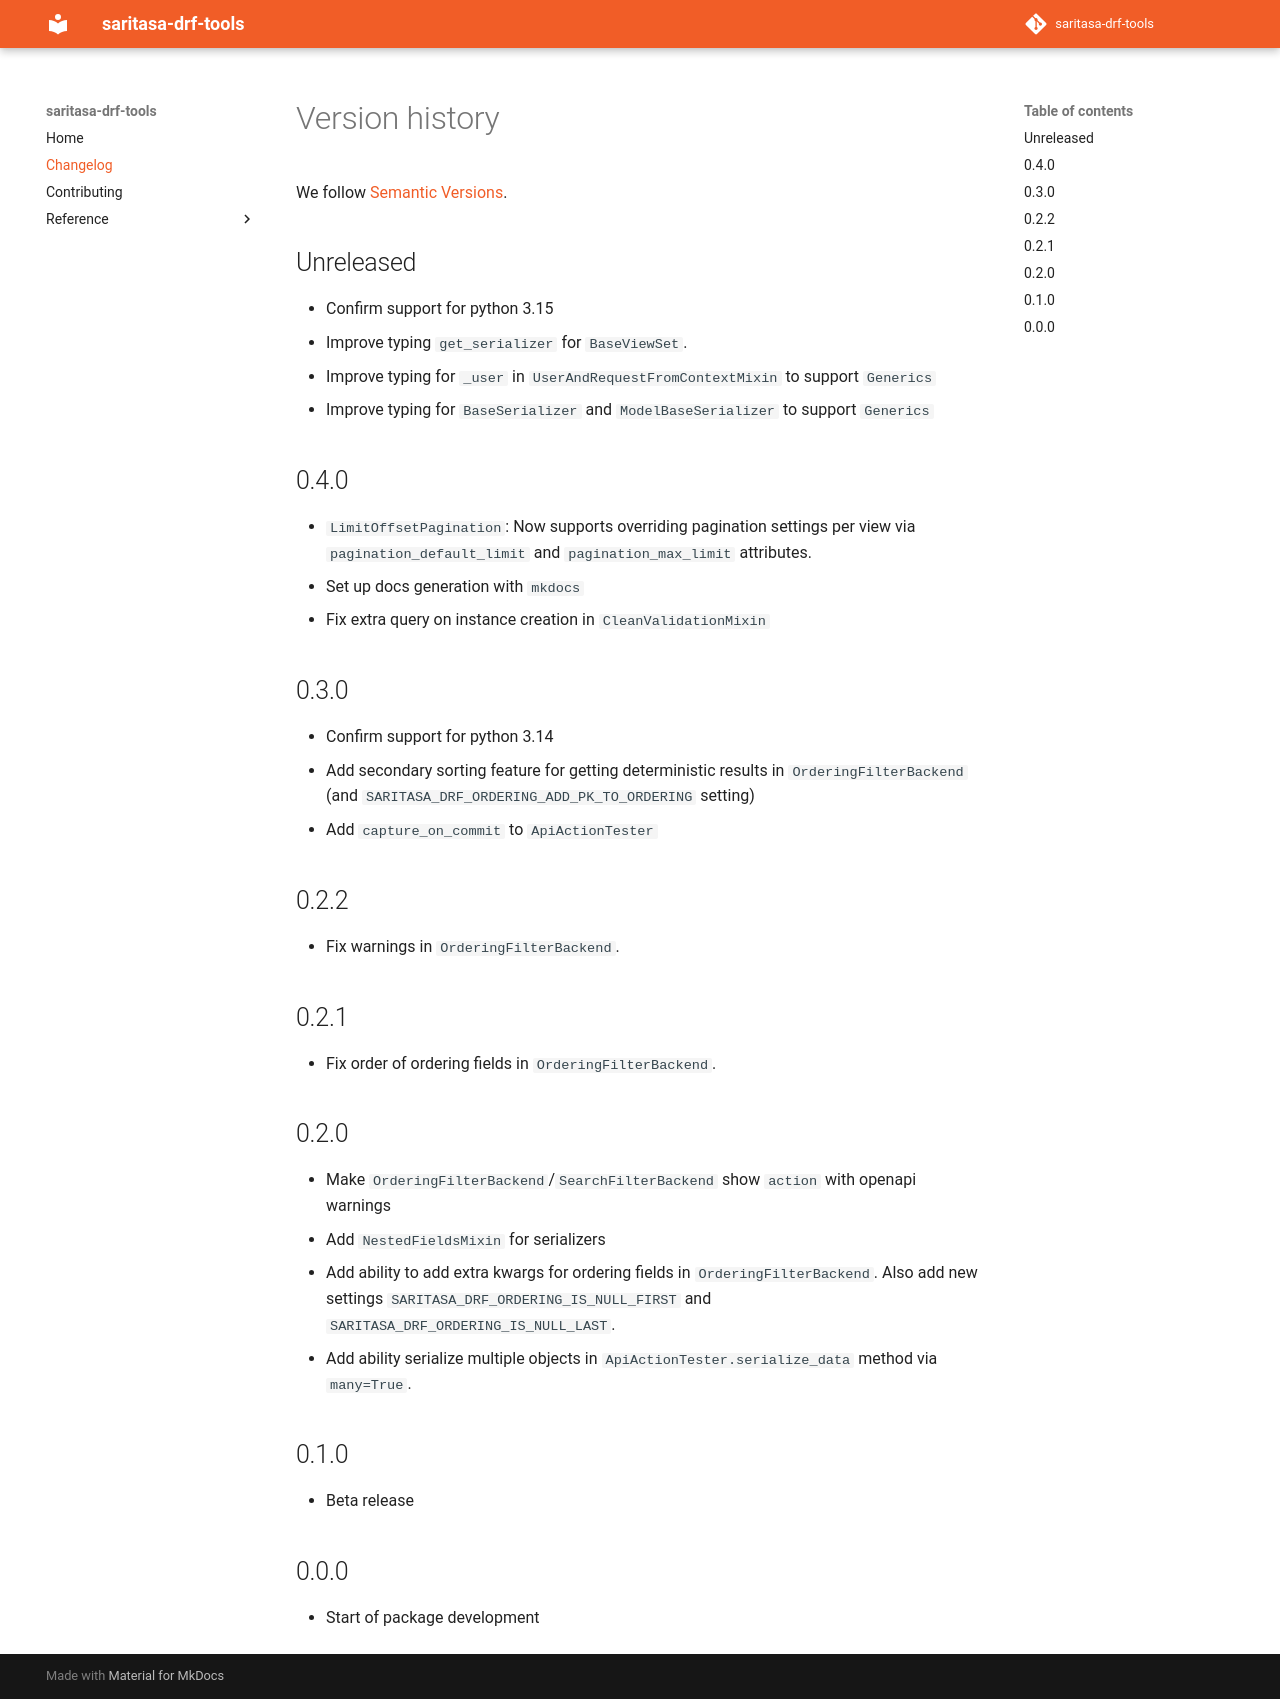

repository: saritasa-nest/saritasa-drf-tools · page: latest/changelog/index.html · generator: mkdocs

# Version history

We follow [Semantic Versions](https://semver.org/).

## Unreleased

- Confirm support for python 3.15
- Improve typing `get_serializer` for `BaseViewSet`.
- Improve typing for `_user` in `UserAndRequestFromContextMixin` to support `Generics`
- Improve typing for `BaseSerializer` and `ModelBaseSerializer` to support `Generics`

## 0.4.0

- `LimitOffsetPagination`: Now supports overriding pagination settings per
  view via `pagination_default_limit` and `pagination_max_limit` attributes.
- Set up docs generation with `mkdocs`
- Fix extra query on instance creation in `CleanValidationMixin`

## 0.3.0

- Confirm support for python 3.14
- Add secondary sorting feature for getting deterministic results in `OrderingFilterBackend`
(and `SARITASA_DRF_ORDERING_ADD_PK_TO_ORDERING` setting)
- Add `capture_on_commit` to `ApiActionTester`

## 0.2.2

- Fix warnings in `OrderingFilterBackend`.

## 0.2.1

- Fix order of ordering fields in `OrderingFilterBackend`.

## 0.2.0

- Make `OrderingFilterBackend`/`SearchFilterBackend` show `action` with openapi warnings
- Add `NestedFieldsMixin` for serializers
- Add ability to add extra kwargs for ordering fields in `OrderingFilterBackend`.
Also add new settings `SARITASA_DRF_ORDERING_IS_NULL_FIRST` and `SARITASA_DRF_ORDERING_IS_NULL_LAST`.
- Add ability serialize multiple objects in `ApiActionTester.serialize_data` method via `many=True`.

## 0.1.0

- Beta release

## 0.0.0

- Start of package development
